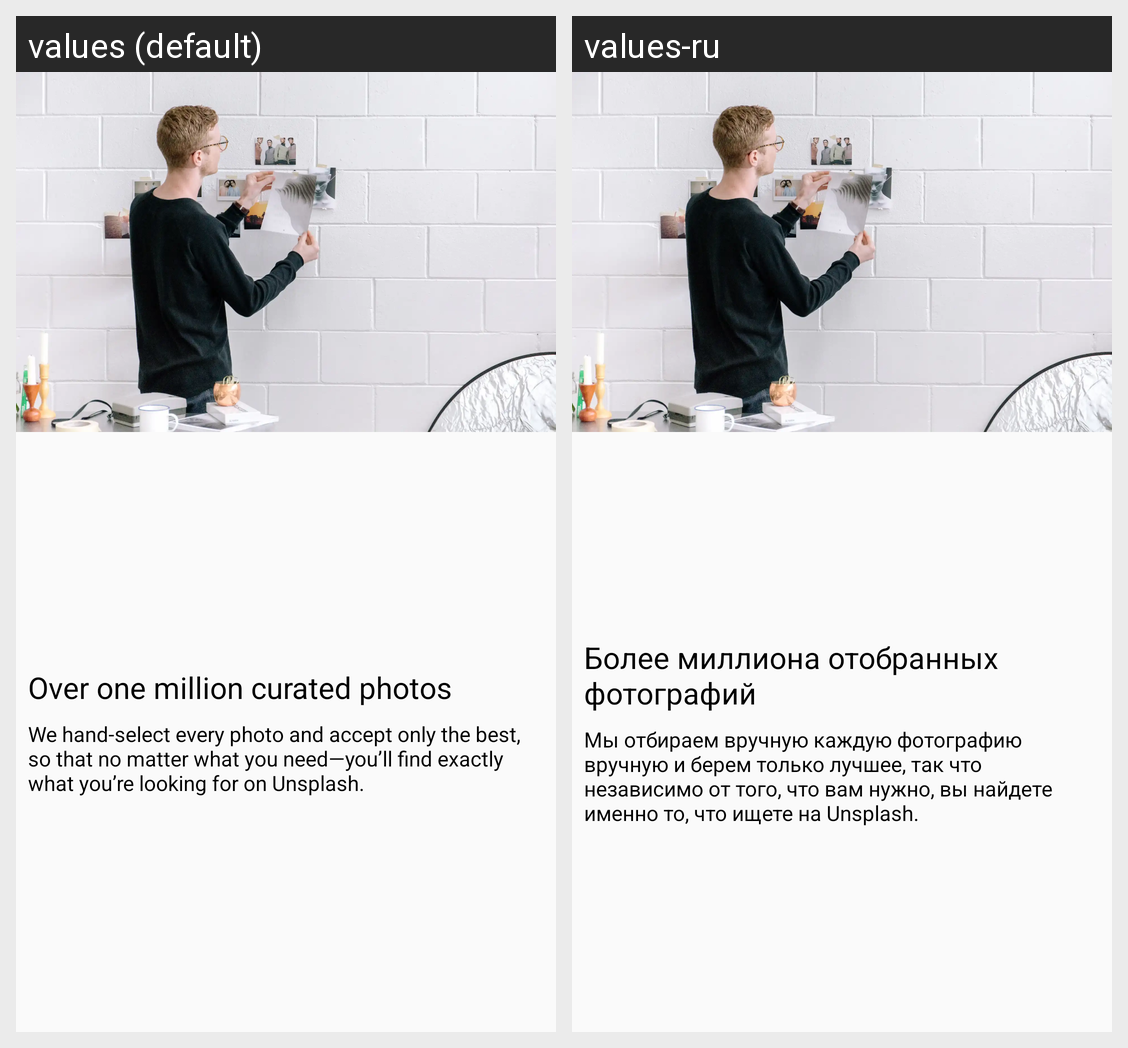

For this localized Android screen grid, give each drawn string resource with its value in every locale shown.
Android screen res/layout/on_boarding_2.xml rendered under 2 locales, left to right: values (default), values-ru. Device: Nexus 5 (rendered at 1080×1920; each locale shown at half size, 540×960, under a caption strip naming it); theme Theme.Unsplash.
Strings drawn on this screen, with the default value and each locale's value (text and hints the layout hard-codes, and strings that could not be matched under every locale, appear in the picture but are not listed):

welcome_header_2
  values: Over one million curated photos
  values-ru: Более миллиона отобранных фотографий

welcome_text_2
  values: We hand-select every photo and accept only the best, so that no matter what you need—you’ll find exactly what you’re looking for on Unsplash.
  values-ru: Мы отбираем вручную каждую фотографию вручную и берем только лучшее, так что независимо от того, что вам нужно, вы найдете именно то, что ищете на Unsplash.
